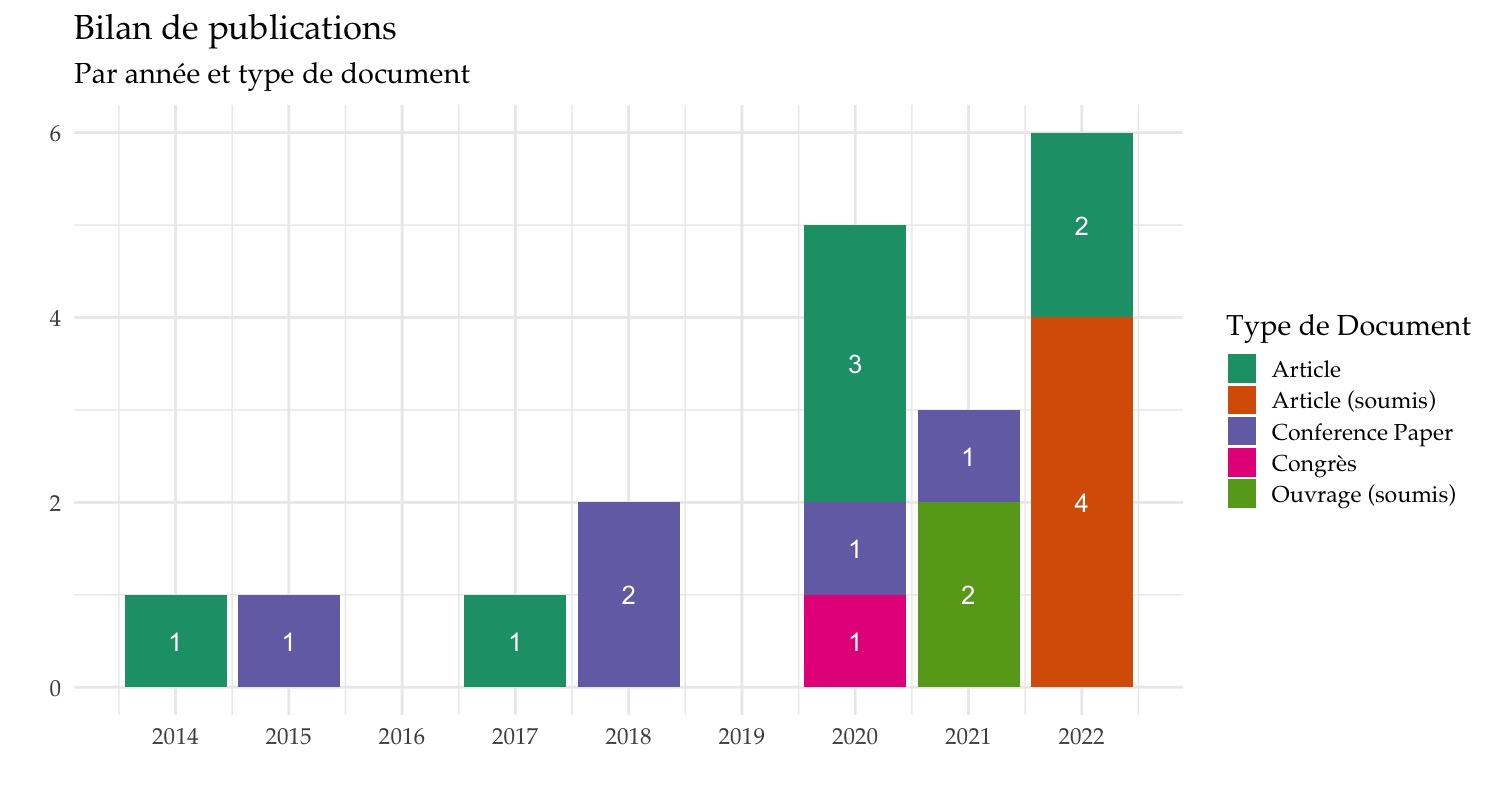

The data file committed next to this chart (first rows):
Authors; Document; Level; Title; Year; Source title; Volume; Issue; Art. No.; Page start; Page end; Page count; Cited by; DOI; Link; Affiliations; Authors with affiliations; Abstract; Author Keywords; Index Keywords; Author(s) ID; Source
; Ouvrage (soumis); Materiau / Procédé / Application; Approche méthodologique pour évaluer la …; 2021; ; ; ; ; ; ; ; ; ; ; ; ; ; ; ; ; 
; Ouvrage (soumis); Filière / Réseau; Recyclage distribué en circuit court de …; 2021; ; ; ; ; ; ; ; ; ; ; ; ; ; ; ; ; 
; Article (soumis); Materiau / Procédé / Application; Characterization and optimization of the…; 2022; ; ; ; ; ; ; ; ; ; ; ; ; ; ; ; ; 
; Article (soumis); Filière / Réseau; Toward distributed local recycling netwo…; 2022; ; ; ; ; ; ; ; ; ; ; ; ; ; ; ; ; 
; Article (soumis); Espace d’Innovation; Exploring team roles for social innovati…; 2022; ; ; ; ; ; ; ; ; ; ; ; ; ; ; ; ; 
; Article (soumis); Materiau / Procédé / Application; Feasibility study on the use of recyclin…; 2022; ; ; ; ; ; ; ; ; ; ; ; ; ; ; ; ; 
Xue F., Robin G., Boudaoud H., Cruz Sanc…; Article; Materiau / Procédé / Application; General Methodology to Investigate the E…; 2022; JOM; 74; 3; ; 1166; 1175; ; ; 10.1007/s11837-021-05051-9; https://www.scopus.com/inward/record.uri…; LEM3, CNRS, Arts et Métiers ParisTech, U…; Xue, F., LEM3, CNRS, Arts et Métiers Par…; Advances in fused filament fabrication (…; ; 3D printers; Natural frequencies; Struct…; 57418249700;54080292500;24070061100;5621…; Scopus
Santander P., Cruz Sanchez F.A., Boudaou…; Article; Filière / Réseau; Social, political, and technological dim…; 2022; Cleaner Engineering and Technology; 6; ; 100397; ; ; ; ; 10.1016/j.clet.2022.100397; https://www.scopus.com/inward/record.uri…; Université de Lorraine, ERPI, Nancy, F-5…; Santander, P., Université de Lorraine, E…; The development and implementation of re…; Closed loop supply chain; Political dime…; ; 57212033503;56215613100;24070061100;3487…; Scopus
Xue F., Robin G., Boudaoud H., Cruz Sanc…; Conference Paper; Materiau / Procédé / Application; Effect of process parameters on the vibr…; 2021; Proceedings - 32nd Annual International …; ; ; ; ; ; ; ; 10.26153/tsw/17573; ; LEM3, CNRS, Arts et Métiers ParisTech, U…; Xue, F., LEM3, CNRS, Arts et Métiers Par…; ; ; ; ; 
; Congrès; Filière / Réseau; From technological demonstrator to susta…; 2020; ; ; ; ; ; ; ; ; ; ; ; ; ; ; ; ; 
Alexandre A., Cruz Sanchez F.A., Boudaou…; Article; Materiau / Procédé / Application; Mechanical Properties of Direct Waste Pr…; 2020; 3D Printing and Additive Manufacturing; 7; 5; ; 237; 247; ; 13; 10.1089/3dp.2019.0195; https://www.scopus.com/inward/record.uri…; Erpi, Université de Lorraine, Nancy, F-5…; Alexandre, A., Erpi, Université de Lorra…; Fused filament fabrication (FFF) is the …; Distributed recycling; Fused granular fa…; Cost reduction; Extruders; Fabrication; …; 57219705636;56215613100;24070061100;3487…; Scopus
Cruz Sanchez F.A., Boudaoud H., Camargo …; Article; Filière / Réseau; Plastic recycling in additive manufactur…; 2020; Journal of Cleaner Production; 264; ; 121602; ; ; ; 62; 10.1016/j.jclepro.2020.121602; https://www.scopus.com/inward/record.uri…; Université de Lorraine, Équipe de Recher…; Cruz Sanchez, F.A., Université de Lorrai…; The rapid technical evolution of additiv…; 3D printing; Additive manufacturing; Cir…; Additives; Environmental impact; Plastic…; 56215613100;24070061100;34871573700;7402…; Scopus
Roux-Marchand T., Cruz F., Dupont L., Ca…; Conference Paper; Espace d’Innovation; Connecting the strategic intent of innov…; 2020; Proceedings - 2020 IEEE International Co…; ; ; 9198320; ; ; ; ; 10.1109/ICE/ITMC49519.2020.9198320; https://www.scopus.com/inward/record.uri…; Cesi Lineact, Nancy, France; Université …; Roux-Marchand, T., Cesi Lineact, Nancy, …; The creation of innovation laboratories …; distributed recycling; Green Fablab; inn…; Laboratories; Project management; Innova…; 55826483100;56215613100;55180397400;3487…; Scopus
Santander P., Cruz Sanchez F.A., Boudaou…; Article; Filière / Réseau; Closed loop supply chain network for loc…; 2020; Resources, Conservation and Recycling; 154; ; 104531; ; ; ; 35; 10.1016/j.resconrec.2019.104531; https://www.scopus.com/inward/record.uri…; Université de Lorraine, Équipe de Recher…; Santander, P., Université de Lorraine, É…; Recent research and initiatives increasi…; 3D printing; Circular economy; Closed lo…; 3D printers; Integer programming; Open s…; 57212033503;56215613100;24070061100;3487…; Scopus
Albuquerque R., Arbelaez G., Cruz F., Ca…; Conference Paper; Materiau / Procédé / Application; Modelling, Printing and Validation of De…; 2018; 2018 IEEE International Conference on En…; ; ; 8436302; ; ; ; ; 10.1109/ICE.2018.8436302; https://www.scopus.com/inward/record.uri…; Université de Lorraine, Équipe de Recher…; Albuquerque, R., Université de Lorraine,…; The acquisition of procedural technical …; 3D Printing; Additive Manufacturing; Dry…; 3D printers; Biomimetics; Computer contr…; 57203635522;56340544600;56215613100;3487…; Scopus
Pavlo S., Fabio C., Hakim B., Mauricio C…; Conference Paper; Filière / Réseau; 3D-Printing Based Distributed Plastic Re…; 2018; 2018 IEEE International Conference on En…; ; ; ; ; ; ; ; 10.1109/ICE.2018.8436296; ; Equipe de Recherche sur les Processus In…; Pavlo, S., Equipe de Recherche sur les P…; Plastic use and disposal is a major issu…; 3D Printer; Closed Loop Supply Chain; Pl…; 3D printers; Economic analysis; Economic…; 57203637745;57206660450;57203636894;5720…; Scopus
Cruz Sanchez F.A., Boudaoud H., Hoppe S.…; Article; Materiau / Procédé / Application; Polymer recycling in an open-source addi…; 2017; Additive Manufacturing; 17; ; ; 87; 105; ; 82; 10.1016/j.addma.2017.05.013; https://www.scopus.com/inward/record.uri…; Université de Lorraine, ERPI, Nancy, F-5…; Cruz Sanchez, F.A., Université de Lorrai…; Nowadays, the low recycling rate of poly…; 3D printing; Mechanical properties; Open…; Additives; Feedstocks; Mechanical proper…; 56215613100;24070061100;7004064487;34871…; Scopus
Cruz F., Boudaoud H., Hoppe S., Camargo …; Congrès; Filière / Réseau; Le concept du Green Fablab: une approche…; 2017; ; ; ; ; ; ; ; ; ; ; ; ; ; ; ; ; 
Cruz F., Lanza S., Boudaoud H., Hoppe S.…; Conference Paper; Materiau / Procédé / Application; Polymer recycling and additive manufactu…; 2015; Proceedings - 26th Annual International …; ; ; ; ; ; ; ; ; https://www.scopus.com/inward/record.uri…; Équipe de Recherche sur les Processus In…; Cruz, F., Équipe de Recherche sur les Pr…; Polymer recycling is a way to reduce env…; ; Additives; Environmental impact; High de…; 56215613100;57216839365;24070061100;7004…; Scopus
Cruz Sanchez F.A., Boudaoud H., Muller L…; Article; Materiau / Procédé / Application; Towards a standard experimental protocol…; 2014; Virtual and Physical Prototyping; 9; 3; ; 151; 167; ; 46; 10.1080/17452759.2014.919553; https://www.scopus.com/inward/record.uri…; University of Lorraine, Équipe de Recher…; Cruz Sanchez, F.A., University of Lorrai…; The technological development of open so…; benchmarking; machine qualification; ope…; 3D printers; Manufacture; Printing press…; 56215613100;24070061100;56214904100;3487…; Scopus
